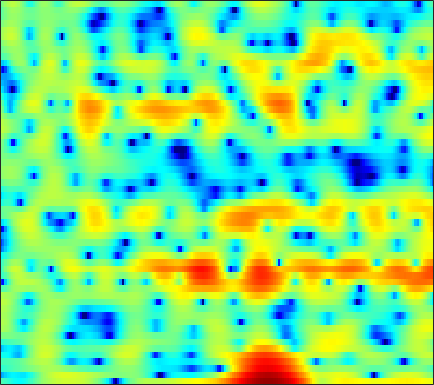

The file beside this chart, header and first rows:
-2.3295, -2.7379, -3.2878, -3.795, -4.222, -4.7785, -5.2806, -5.6189, -5.9409, -6.0338, -5.8146, -5.4323, -4.7357, -3.8657, -3.1718, -2.251, -1.3669, -0.75191, -0.010279, 0.64011, 1.21, 1.5832, 2.0196, 2.4158
-10.96, -9.495, -8.137, -7.257, -6.843, -6.565, -6.543, -6.656, -6.925, -7.205, -7.311, -7.154, -6.548, -5.541, -4.63, -3.361, -2.134, -1.28, -0.2464, 0.6592, 1.437, 1.942, 2.519, 2.997
-4.09, -3.851, -3.517, -3.185, -2.949, -2.647, -2.364, -2.16, -1.892, -1.612, -1.312, -1.067, -0.7248, -0.361, -0.07544, 0.3035, 0.6713, 0.9307, 1.247, 1.511, 1.711, 1.817, 1.884, 1.871
-2.687, -2.695, -2.682, -2.631, -2.566, -2.437, -2.245, -2.052, -1.725, -1.315, -0.8321, -0.4391, 0.1076, 0.6488, 1.043, 1.523, 1.932, 2.181, 2.428, 2.555, 2.551, 2.454, 2.184, 1.737
-5.507, -5.503, -5.642, -5.999, -6.459, -7.36, -8.53, -9.399, -9.832, -8.731, -6.578, -4.866, -2.785, -1.034, 0.07211, 1.299, 2.252, 2.814, 3.365, 3.705, 3.843, 3.818, 3.609, 3.202
-9.619, -8.271, -7.191, -6.723, -6.704, -7.035, -7.657, -8.169, -8.484, -7.831, -6.25, -4.81, -2.927, -1.272, -0.2076, 0.9811, 1.927, 2.48, 3.026, 3.371, 3.525, 3.522, 3.371, 3.063
-3.986, -3.653, -3.244, -2.917, -2.724, -2.523, -2.351, -2.204, -1.952, -1.6, -1.137, -0.7316, -0.1353, 0.4894, 0.9444, 1.508, 1.987, 2.274, 2.553, 2.687, 2.667, 2.547, 2.241, 1.76
-0.2139, -0.1914, -0.2137, -0.2877, -0.3755, -0.5415, -0.7217, -0.8502, -0.9828, -1.016, -0.915, -0.7412, -0.3861, 0.08761, 0.4881, 1.028, 1.524, 1.837, 2.149, 2.315, 2.303, 2.171, 1.809, 1.218
1.853, 1.749, 1.455, 0.9718, 0.4808, -0.3732, -1.477, -2.477, -4.029, -5.646, -6.747, -6.724, -5.503, -3.719, -2.401, -0.8619, 0.3884, 1.134, 1.901, 2.409, 2.673, 2.717, 2.579, 2.21
2.25, 2.116, 1.742, 1.134, 0.5172, -0.5603, -1.968, -3.286, -5.486, -8.178, -10.58, -10.71, -8.456, -5.714, -3.961, -2.074, -0.6027, 0.2781, 1.194, 1.86, 2.294, 2.478, 2.548, 2.426
1.984, 1.853, 1.539, 1.063, 0.6115, -0.1005, -0.9094, -1.543, -2.353, -3.035, -3.468, -3.579, -3.432, -2.99, -2.517, -1.78, -1.008, -0.4461, 0.2383, 0.8075, 1.254, 1.496, 1.688, 1.724
2.391, 2.23, 1.902, 1.447, 1.026, 0.353, -0.4296, -1.062, -1.951, -2.844, -3.632, -4.077, -4.369, -4.242, -3.888, -3.147, -2.25, -1.565, -0.6973, 0.06118, 0.6679, 1.026, 1.363, 1.553
2.976, 2.789, 2.45, 1.981, 1.534, 0.7999, -0.1418, -1.035, -2.52, -4.46, -7.137, -9.796, -13.99, -13.8, -10.59, -6.896, -4.263, -2.783, -1.274, -0.1519, 0.6504, 1.081, 1.476, 1.698
2.275, 2.084, 1.854, 1.638, 1.45, 1.101, 0.5928, 0.06997, -0.8612, -2.093, -3.614, -4.793, -5.924, -5.885, -5.057, -3.514, -2.018, -1.073, -0.08262, 0.589, 0.9793, 1.133, 1.156, 1.003
-2.12, -2.329, -1.876, -0.9371, -0.2116, 0.5906, 1.155, 1.402, 1.538, 1.494, 1.356, 1.224, 1.094, 1.077, 1.14, 1.309, 1.491, 1.597, 1.637, 1.514, 1.196, 0.781, 0.0181, -1.052
-16.1, -17.59, -8.827, -4.321, -2.131, -0.09164, 1.249, 1.944, 2.53, 2.854, 2.991, 2.995, 2.91, 2.785, 2.674, 2.493, 2.256, 2.018, 1.599, 1.042, 0.3382, -0.3224, -1.436, -2.812
-3.546, -3.203, -2.17, -0.7922, 0.1956, 1.34, 2.207, 2.637, 2.923, 2.873, 2.554, 2.211, 1.691, 1.207, 0.9263, 0.6661, 0.4891, 0.2845, -0.1523, -0.8761, -2.016, -2.983, -4.246, -5.028
-3.921, -2.032, -0.0976, 1.388, 2.252, 3.056, 3.505, 3.593, 3.317, 2.556, 1.134, -0.4152, -3.241, -6.562, -7.536, -5.419, -3.07, -1.941, -1.385, -1.798, -3.276, -5.324, -10.58, -19.89
-3.779, -2.712, -1.347, -0.2042, 0.513, 1.232, 1.631, 1.698, 1.446, 0.7984, -0.3504, -1.585, -3.607, -5.463, -5.92, -4.809, -3.144, -2.112, -1.211, -0.8609, -0.8893, -1.089, -1.33, -1.226
-6.035, -5.4, -4.354, -3.34, -2.606, -1.72, -1.011, -0.6223, -0.2991, -0.1985, -0.2616, -0.3971, -0.6029, -0.7406, -0.7502, -0.6091, -0.3468, -0.1367, 0.1397, 0.3727, 0.5375, 0.6263, 0.7678, 0.9397
-12.95, -10.96, -8.565, -6.53, -5.225, -3.757, -2.556, -1.8, -0.9802, -0.3597, 0.102, 0.3694, 0.6283, 0.8149, 0.931, 1.049, 1.139, 1.194, 1.229, 1.242, 1.237, 1.23, 1.213, 1.192
-15.2, -12.7, -9.928, -7.573, -6.032, -4.264, -2.76, -1.8, -0.7036, 0.1913, 0.8787, 1.289, 1.696, 1.963, 2.079, 2.134, 2.088, 2.005, 1.832, 1.59, 1.299, 1.079, 0.7655, 0.4762
-10.99, -10.29, -8.803, -6.866, -5.406, -3.53, -1.866, -0.7728, 0.4505, 1.432, 2.199, 2.62, 3.01, 3.203, 3.226, 3.102, 2.823, 2.511, 1.991, 1.361, 0.6489, 0.06438, -0.7364, -1.514
-20.38, -17.53, -11.35, -7.174, -4.839, -2.404, -0.4849, 0.6832, 1.961, 2.929, 3.636, 3.998, 4.262, 4.283, 4.14, 3.737, 3.084, 2.433, 1.357, 0.09068, -1.306, -2.404, -3.899, -5.501
-7.618, -7.163, -5.531, -3.513, -2.103, -0.4161, 0.9876, 1.875, 2.854, 3.62, 4.157, 4.425, 4.57, 4.456, 4.18, 3.527, 2.497, 1.434, -0.4123, -2.817, -5.761, -8.052, -10.46, -11.51
-1.488, -1.318, -0.862, -0.2886, 0.1787, 0.7905, 1.363, 1.768, 2.259, 2.74, 3.184, 3.47, 3.735, 3.796, 3.663, 3.171, 2.267, 1.258, -0.6483, -3.384, -7.314, -11.34, -15.53, -12.8
-1.265, -1.009, -0.7248, -0.5837, -0.5719, -0.7588, -1.109, -1.416, -1.641, -1.422, -0.6334, 0.1604, 1.233, 2.106, 2.554, 2.848, 2.765, 2.48, 1.813, 0.8968, -0.1445, -0.8462, -1.509, -1.765
-5.266, -4.36, -3.628, -3.403, -3.635, -4.542, -6.404, -8.794, -14.62, -19.35, -10.28, -6.426, -3.112, -0.9455, 0.2002, 1.282, 1.959, 2.256, 2.45, 2.469, 2.39, 2.289, 2.162, 2.063
-7.716, -6.305, -5.114, -4.534, -4.493, -4.863, -5.674, -6.463, -7.365, -7.429, -6.315, -5.095, -3.427, -1.971, -1.058, -0.06494, 0.7266, 1.203, 1.706, 2.088, 2.374, 2.53, 2.668, 2.735
-4.622, -3.976, -3.275, -2.818, -2.628, -2.563, -2.644, -2.752, -2.889, -2.913, -2.805, -2.632, -2.31, -1.909, -1.559, -1.041, -0.4565, 0.01864, 0.6577, 1.265, 1.794, 2.131, 2.469, 2.672
-1.329, -0.9613, -0.5561, -0.2791, -0.1493, -0.1042, -0.1974, -0.3527, -0.6648, -1.088, -1.629, -2.1, -2.799, -3.479, -3.843, -3.885, -3.296, -2.522, -1.291, -0.08459, 0.9487, 1.575, 2.2, 2.584
0.5015, 0.8523, 1.202, 1.422, 1.488, 1.451, 1.252, 0.9876, 0.461, -0.3229, -1.429, -2.557, -4.635, -7.806, -11.53, -18.11, -12.2, -7.868, -4.127, -1.654, 0.06376, 0.9939, 1.859, 2.369
0.6064, 0.9585, 1.286, 1.482, 1.529, 1.482, 1.303, 1.071, 0.6227, -0.02107, -0.8937, -1.729, -3.09, -4.677, -5.811, -6.548, -5.774, -4.524, -2.707, -1.143, 0.06966, 0.7514, 1.377, 1.711
0.07045, 0.3043, 0.4924, 0.5769, 0.5887, 0.5539, 0.4763, 0.3867, 0.234, 0.03537, -0.215, -0.4321, -0.7338, -0.9907, -1.106, -1.089, -0.8481, -0.5479, -0.06564, 0.4225, 0.8187, 1.018, 1.138, 1.065
-0.2466, -0.3094, -0.4939, -0.7631, -0.9416, -1.105, -1.122, -1.017, -0.7666, -0.4375, -0.09272, 0.1585, 0.4607, 0.737, 0.9353, 1.185, 1.422, 1.587, 1.76, 1.854, 1.828, 1.71, 1.398, 0.8918
-0.3038, -0.8584, -1.887, -3.189, -4.24, -5.285, -5.327, -4.643, -3.288, -1.917, -0.7285, 0.02056, 0.8575, 1.537, 1.962, 2.43, 2.787, 2.979, 3.126, 3.112, 2.922, 2.647, 2.07, 1.238
0.1752, -0.6972, -2.501, -5.337, -8.677, -17.67, -18.09, -10.69, -6.043, -3.34, -1.568, -0.5922, 0.4382, 1.273, 1.818, 2.47, 3.026, 3.354, 3.651, 3.748, 3.607, 3.326, 2.696, 1.736
1.696, 1.168, 0.1407, -1.176, -2.211, -3.348, -3.762, -3.57, -2.999, -2.434, -2.058, -1.861, -1.606, -1.14, -0.5716, 0.4229, 1.486, 2.22, 2.983, 3.466, 3.614, 3.492, 3.016, 2.149
2.96, 2.672, 2.141, 1.511, 0.9936, 0.3441, -0.2604, -0.742, -1.445, -2.461, -3.991, -5.673, -8.816, -11.05, -9.025, -4.947, -1.845, -0.1651, 1.424, 2.414, 2.93, 3.047, 2.867, 2.346
2.701, 2.326, 1.757, 1.162, 0.7441, 0.2235, -0.3005, -0.7291, -1.417, -2.372, -3.739, -5.118, -7.183, -8.226, -7.193, -4.599, -2.219, -0.8418, 0.4915, 1.335, 1.786, 1.933, 1.901, 1.675
1.738, 0.9206, -0.1861, -1.168, -1.635, -1.926, -1.827, -1.595, -1.317, -1.093, -0.9706, -0.9521, -0.8978, -0.6844, -0.379, 0.1618, 0.7118, 1.034, 1.28, 1.303, 1.114, 0.8826, 0.5643, 0.2921
0.673, -1.176, -4.34, -8.086, -10.27, -8.763, -5.494, -3.504, -1.438, 0.07972, 1.219, 1.91, 2.607, 3.126, 3.394, 3.58, 3.535, 3.31, 2.694, 1.653, 0.1682, -1.194, -2.928, -3.655
-0.5512, -2.485, -5.505, -8.771, -10.27, -9.382, -6.619, -4.574, -2.191, -0.2298, 1.365, 2.365, 3.434, 4.192, 4.554, 4.747, 4.58, 4.19, 3.233, 1.609, -0.9386, -3.866, -10.29, -14.75
-3.153, -4.537, -6.434, -8.15, -9.168, -9.516, -8.615, -7.281, -5.17, -3.011, -1.082, 0.1488, 1.521, 2.545, 3.096, 3.545, 3.657, 3.518, 3.04, 2.26, 1.23, 0.3815, -0.6181, -1.105
-6.693, -8.011, -10.24, -13.39, -16.9, -26.22, -20.42, -14.48, -9.586, -6.259, -3.749, -2.251, -0.6534, 0.5643, 1.268, 1.957, 2.39, 2.56, 2.608, 2.499, 2.272, 2.088, 1.847, 1.684
-9.059, -9.716, -10.71, -11.92, -12.78, -13.13, -12.08, -10.53, -8.225, -5.99, -4.056, -2.845, -1.503, -0.4143, 0.253, 0.9675, 1.525, 1.854, 2.185, 2.389, 2.499, 2.528, 2.522, 2.463
-10.7, -10.88, -10.75, -10.1, -9.442, -8.334, -7.122, -6.175, -4.869, -3.649, -2.575, -1.877, -1.099, -0.4449, -0.01303, 0.5298, 1.057, 1.452, 1.955, 2.396, 2.74, 2.897, 2.975, 2.89
-15.85, -18.65, -14.95, -10.27, -7.777, -5.37, -3.621, -2.589, -1.535, -0.8283, -0.4526, -0.3437, -0.4093, -0.6344, -0.7786, -0.7083, -0.1885, 0.4673, 1.498, 2.492, 3.264, 3.658, 3.884, 3.764
-8.253, -8.79, -7.52, -5.112, -3.372, -1.492, -0.1296, 0.602, 1.166, 1.314, 0.9841, 0.3834, -1.016, -3.361, -6.006, -10.04, -7.927, -4.33, -0.7539, 1.612, 3.135, 3.872, 4.37, 4.369
-2.512, -2.294, -1.79, -1.026, -0.4159, 0.2949, 0.8499, 1.112, 1.2, 0.9611, 0.3821, -0.3184, -1.658, -3.468, -5.036, -6.511, -5.737, -4.032, -1.687, 0.1843, 1.511, 2.166, 2.659, 2.73
-1.393, -0.8252, -0.1386, 0.4235, 0.7618, 1.08, 1.226, 1.197, 0.997, 0.5934, 0.02879, -0.4666, -1.134, -1.708, -1.989, -2.051, -1.723, -1.256, -0.493, 0.25, 0.8403, 1.123, 1.254, 1.107
-0.5136, 0.3797, 1.298, 1.901, 2.177, 2.336, 2.222, 1.963, 1.394, 0.6016, -0.3588, -1.096, -1.925, -2.348, -2.306, -1.846, -1.093, -0.4798, 0.2829, 0.8676, 1.189, 1.237, 0.9934, 0.3995
1.043, 1.899, 2.744, 3.292, 3.501, 3.5, 3.166, 2.683, 1.663, 0.1529, -1.988, -4.13, -7.755, -10.1, -8.441, -4.981, -2.304, -0.8446, 0.5362, 1.403, 1.806, 1.812, 1.425, 0.507
1.082, 1.725, 2.388, 2.827, 2.989, 2.946, 2.605, 2.127, 1.159, -0.2604, -2.229, -4.12, -6.985, -8.558, -7.477, -4.807, -2.477, -1.131, 0.1719, 0.9989, 1.424, 1.491, 1.258, 0.6583
-0.4666, 0.1626, 0.8572, 1.339, 1.553, 1.646, 1.503, 1.243, 0.7201, 0.01859, -0.7841, -1.375, -2.002, -2.271, -2.185, -1.748, -1.11, -0.6082, -0.001734, 0.4532, 0.7219, 0.7991, 0.7289, 0.5012
-1.939, -1.108, -0.207, 0.4431, 0.771, 1.017, 1.045, 0.9434, 0.6676, 0.2862, -0.1326, -0.4284, -0.7395, -0.898, -0.9022, -0.7595, -0.4963, -0.2634, 0.04129, 0.2945, 0.4474, 0.4894, 0.4558, 0.3346
-2.129, -1.123, -0.07495, 0.6859, 1.081, 1.371, 1.416, 1.303, 0.9657, 0.4671, -0.1271, -0.5722, -1.058, -1.312, -1.304, -1.057, -0.6367, -0.2852, 0.131, 0.4236, 0.5563, 0.539, 0.3841, 0.1047
-0.7352, 0.208, 1.234, 2, 2.398, 2.67, 2.639, 2.396, 1.766, 0.7434, -0.6963, -2.019, -3.858, -4.938, -4.645, -3.191, -1.536, -0.4988, 0.5125, 1.082, 1.238, 1.09, 0.5413, -0.3693
